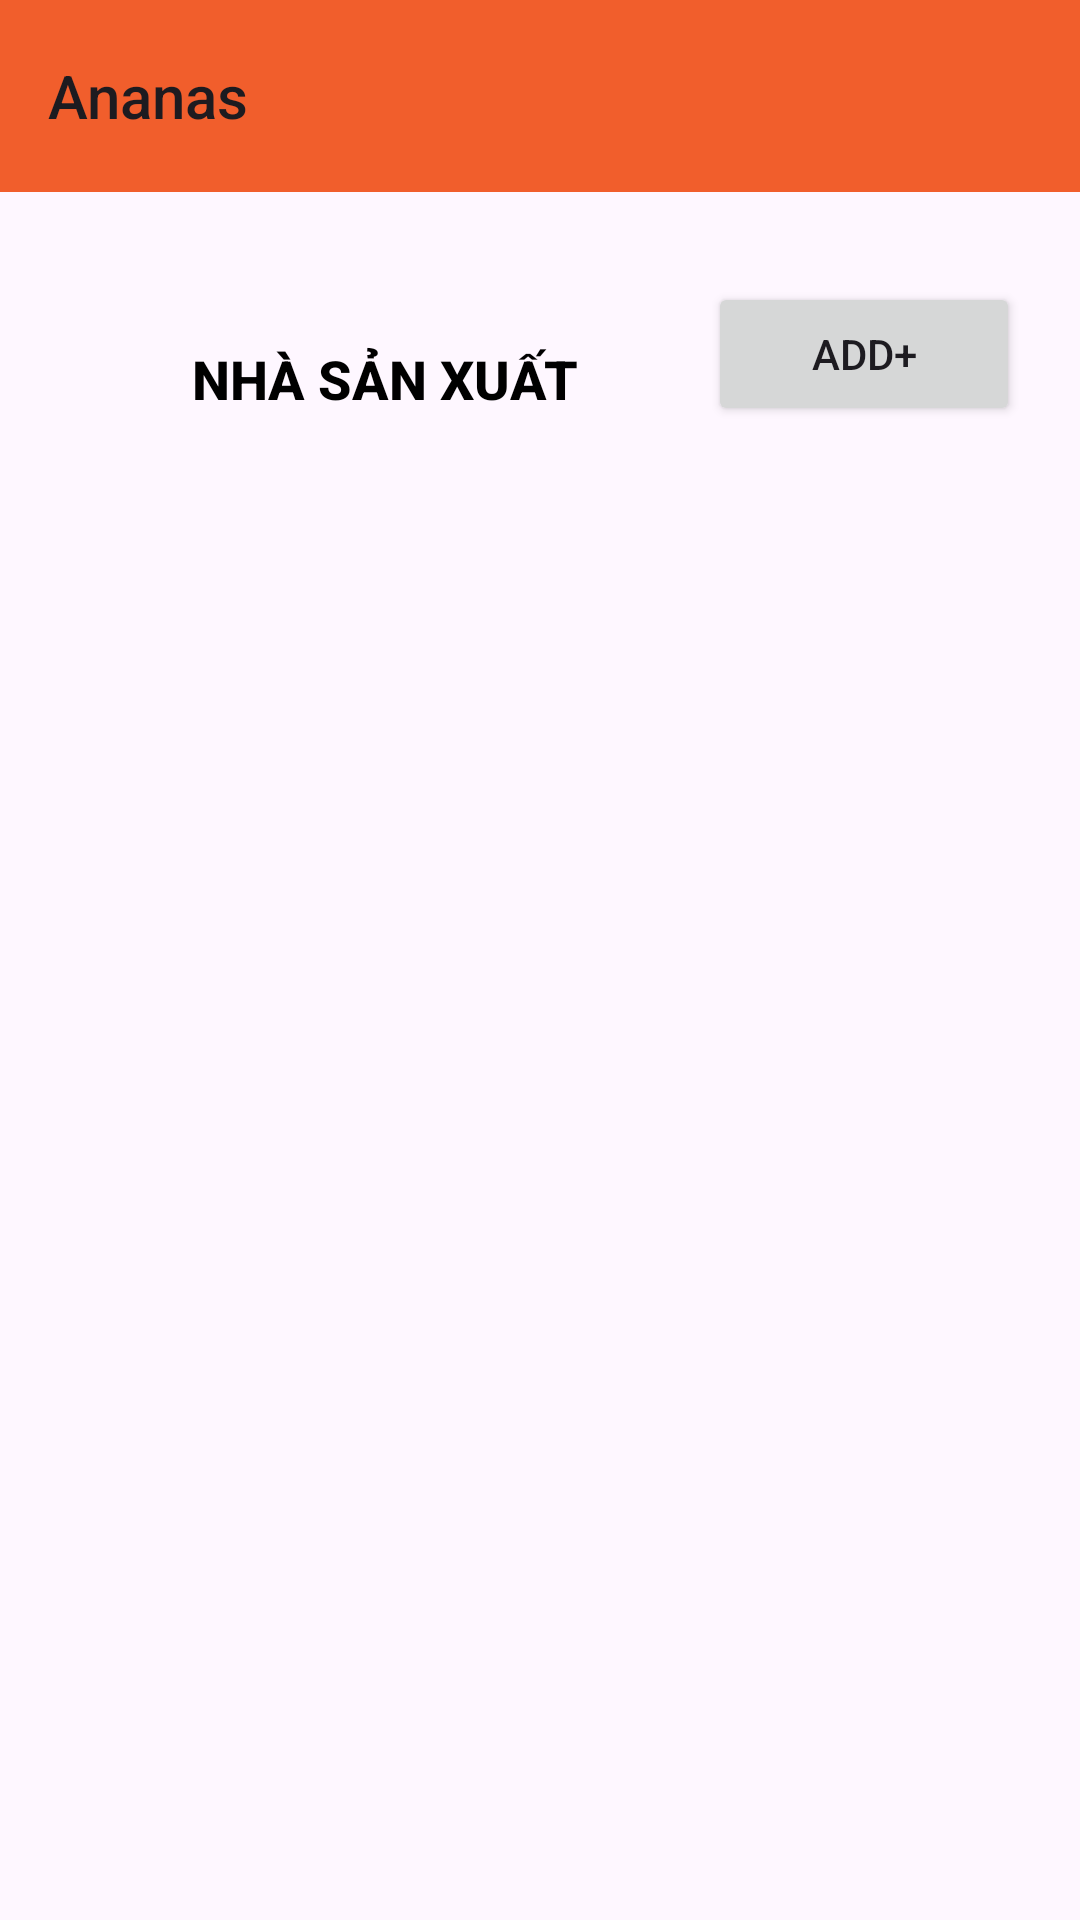

Layout XML and referenced resources for this Android screen:
<!-- AndroidManifest.xml: application theme Theme.Shop_shoes -->
<!-- res/layout/activity_nha_san_xuat.xml -->
<?xml version="1.0" encoding="utf-8"?>
<androidx.constraintlayout.widget.ConstraintLayout xmlns:android="http://schemas.android.com/apk/res/android"
    xmlns:app="http://schemas.android.com/apk/res-auto"
    xmlns:tools="http://schemas.android.com/tools"
    android:id="@+id/main"
    android:layout_width="match_parent"
    android:layout_height="match_parent"
    tools:context=".view.activity.nhaSanXuat.nhaSanXuatActivity">
    <ScrollView
        android:layout_width="match_parent"
        android:layout_height="match_parent"
        tools:ignore="SpeakableTextPresentCheck">

        <LinearLayout
            android:layout_width="match_parent"
            android:layout_height="wrap_content"
            android:orientation="vertical">

            <LinearLayout
                android:layout_width="match_parent"
                android:layout_height="wrap_content"
                android:orientation="vertical">

                <androidx.appcompat.widget.Toolbar
                    android:id="@+id/toolbar"
                    style="@style/brg_toolbar"
                    android:layout_width="match_parent"
                    android:layout_height="wrap_content"
                    android:minHeight="?attr/actionBarSize"
                    android:theme="?attr/actionBarTheme"
                    app:title="@string/Ananas" />
            </LinearLayout>

            <LinearLayout
                android:layout_width="match_parent"
                android:layout_height="wrap_content"
                android:layout_marginTop="30dp"
                android:orientation="vertical">

                <LinearLayout
                    android:layout_width="match_parent"
                    android:layout_height="match_parent"
                    android:layout_marginStart="20dp"
                    android:layout_marginEnd="20dp"
                    android:orientation="horizontal">

                    <TextView
                        android:id="@+id/textView"
                        style="@style/DanhMuc"
                        android:layout_width="wrap_content"
                        android:layout_height="wrap_content"
                        android:layout_weight="3"
                        android:text="@string/nhaSanXuat" />

                    <Button
                        android:id="@+id/btnAddNsx"
                        android:layout_width="wrap_content"
                        android:layout_height="wrap_content"
                        android:layout_weight="1"
                        android:text="Add+"
                        tools:ignore="TextContrastCheck" />

                </LinearLayout>
            </LinearLayout>

            <LinearLayout
                android:layout_width="match_parent"
                android:layout_height="430dp"
                android:layout_marginStart="10dp"
                android:layout_marginTop="30dp"
                android:layout_marginEnd="10dp"
                android:orientation="vertical">

                <ListView
                    android:id="@+id/lvnhaSanXuat"
                    android:layout_width="match_parent"
                    android:layout_height="match_parent" />
            </LinearLayout>

            <LinearLayout
                android:layout_width="match_parent"
                android:layout_height="wrap_content"
                android:orientation="vertical"></LinearLayout>
        </LinearLayout>
    </ScrollView>

</androidx.constraintlayout.widget.ConstraintLayout>
<!-- resources referenced by this layout -->
<resources>
  <string name="Ananas">Ananas</string>
  <string name="nhaSanXuat">Nhà sản xuất</string>
  <style name="DanhMuc">
          <item name="android:textColor">@color/black</item>
          <item name="android:textAlignment">center</item>
          <item name="android:textSize">18sp</item>
          <item name="android:textStyle">bold</item>
          <item name="android:fontFamily">sans-serif-medium</item>
          <item name="android:textAllCaps">true</item>
          <item name="android:padding">10dp</item>
          <item name="android:paddingLeft">10dp</item>
          <item name="android:paddingRight">10dp</item>
          <item name="android:paddingTop">10dp</item>
          <item name="android:paddingBottom">10dp</item>
          <item name="android:layout_width">match_parent</item>
          <item name="android:layout_height">wrap_content</item>
          <item name="android:layout_margin">10dp</item>
      </style>
  <style name="brg_toolbar" parent="Widget.AppCompat.Toolbar">
          <item name="android:background">@color/F15E2C</item>
          <item name="android:textColor">@color/white</item>
          <item name="android:textSize">28sp</item>
          <item name="android:textStyle">bold</item>
          <item name="android:fontFamily">sans-serif-medium</item>
          <item name="android:textAllCaps">true</item>
          <item name="android:layout_width">match_parent</item>
          <item name="android:layout_height">wrap_content</item>
      </style>
  <style name="Theme.Shop_shoes" parent="Base.Theme.Shop_shoes" />
  <color name="black">#FF000000</color>
  <color name="F15E2C">#F15E2C</color>
  <color name="white">#FFFFFFFF</color>
  <style name="Base.Theme.Shop_shoes" parent="Theme.Material3.DayNight.NoActionBar">
          
          
      </style>
</resources>
